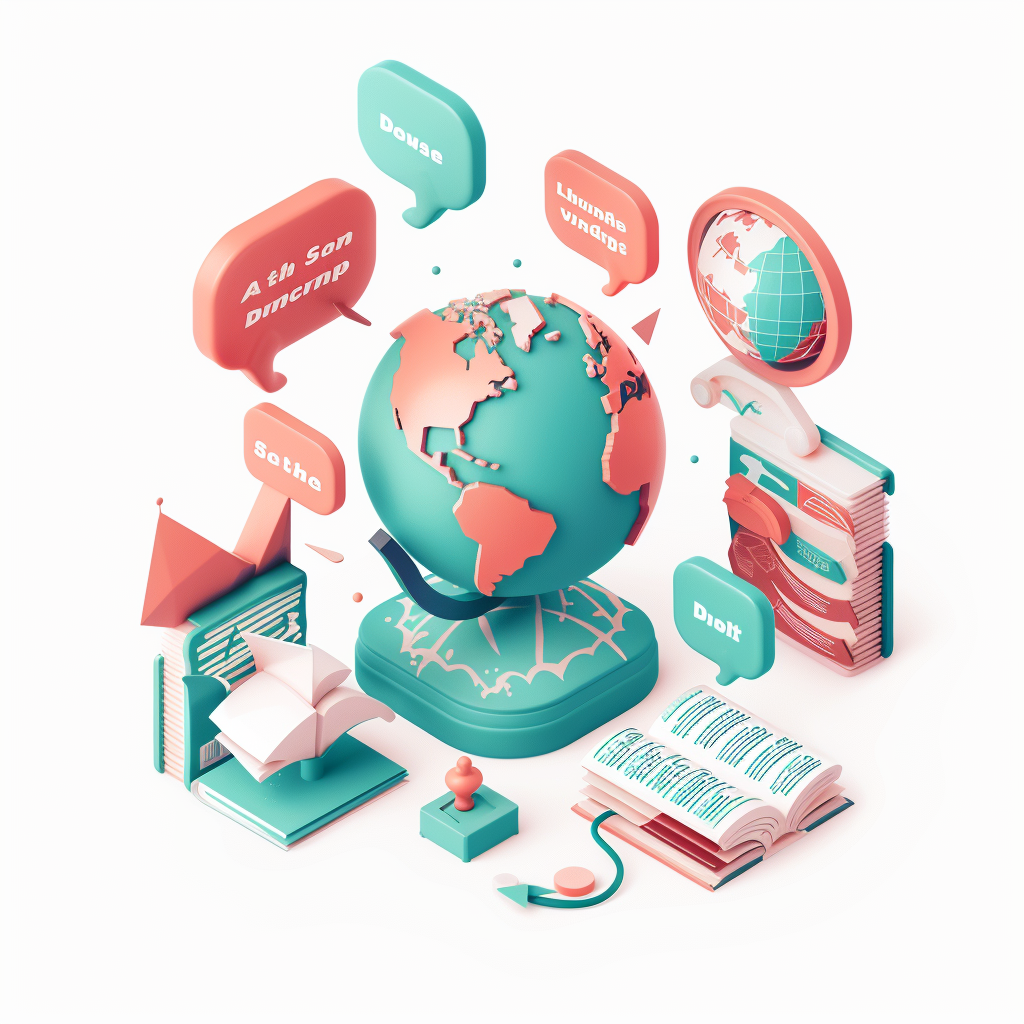
Generation parameters embedded in this image by Midjourney (PNG 'Description' text chunk):
isometric icon of translation and interpretation, speech bubbles with different languages, globe, dictionary, clean minimal design, soft teal and coral colors, white background, 3D rendering style, modern flat design --ar 1:1 --v 6 Job ID: 7229c2cb-b3fe-4d79-b590-43f73ab828de